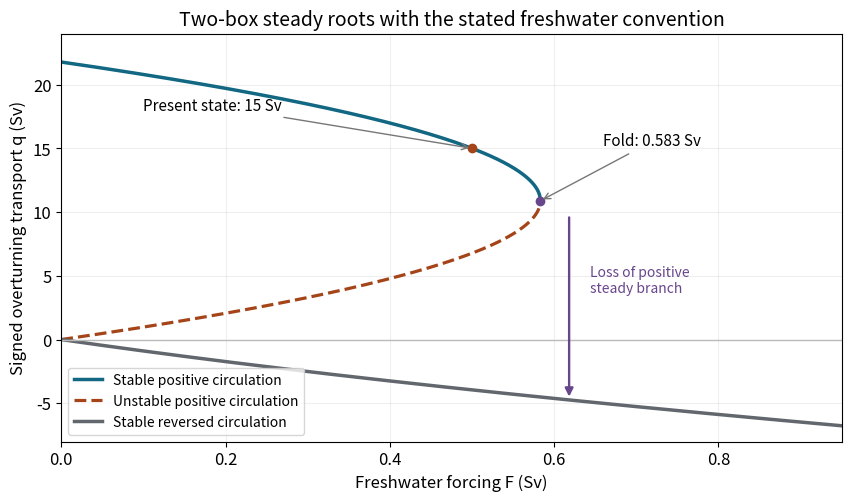

Write Python code to recreate this figure. (Note: this script raises an exception after producing the figure.)
"""Original calculated figure. Python 3.14, NumPy 2.3.5, Matplotlib 3.10.7.
The only output is a same-basename PNG in the current working directory.
"""
from pathlib import Path
import numpy as np
import matplotlib
matplotlib.use('Agg')
import matplotlib.pyplot as plt
plt.rcParams.update({'font.size':12,'axes.titlesize':14,'figure.facecolor':'white','axes.facecolor':'white','savefig.facecolor':'white'})

A=21.774193548387096;B=203.2258064516129;Fc=A*A/(4*B)
F=np.linspace(0,.95,1000);mask=F<=Fc
qplus=(A+np.sqrt(np.maximum(A*A-4*B*F[mask],0)))/2
qminus=(A-np.sqrt(np.maximum(A*A-4*B*F[mask],0)))/2
reverse=(A-np.sqrt(A*A+4*B*F))/2
fig,ax=plt.subplots(figsize=(8.4,4.9),layout='constrained')
ax.plot(F[mask],qplus,color='#126782',lw=2.5,label='Stable positive circulation')
ax.plot(F[mask],qminus,color='#a44418',lw=2.3,ls='--',label='Unstable positive circulation')
ax.plot(F,reverse,color='#62676d',lw=2.5,label='Stable reversed circulation')
ax.plot(.5,15,'o',color='#a44418');ax.annotate('Present state: 15 Sv',xy=(.5,15),xytext=(.10,18),arrowprops={'arrowstyle':'->','color':'#777777'},fontsize=11)
ax.plot(Fc,A/2,'o',color='#68468c');ax.annotate('Fold: 0.583 Sv',xy=(Fc,A/2),xytext=(.66,15.2),arrowprops={'arrowstyle':'->','color':'#777777'},fontsize=11)
ax.annotate('',xy=(Fc+.035,-4.7),xytext=(Fc+.035,9.8),arrowprops={'arrowstyle':'-|>','color':'#68468c','lw':1.7})
ax.text(Fc+.06,3.7,'Loss of positive\nsteady branch',fontsize=10,color='#68468c')
ax.axhline(0,color='#bbbbbb',lw=1);ax.set(xlabel='Freshwater forcing F (Sv)',ylabel='Signed overturning transport q (Sv)',xlim=(0,.95),ylim=(-8,24),title='Two-box steady roots with the stated freshwater convention')
ax.grid(alpha=.2);ax.legend(fontsize=10,loc='lower left')

fig.savefig(Path.cwd() / Path(__file__).with_suffix('.png').name, dpi=140, facecolor='white', transparent=False)
plt.close(fig)
